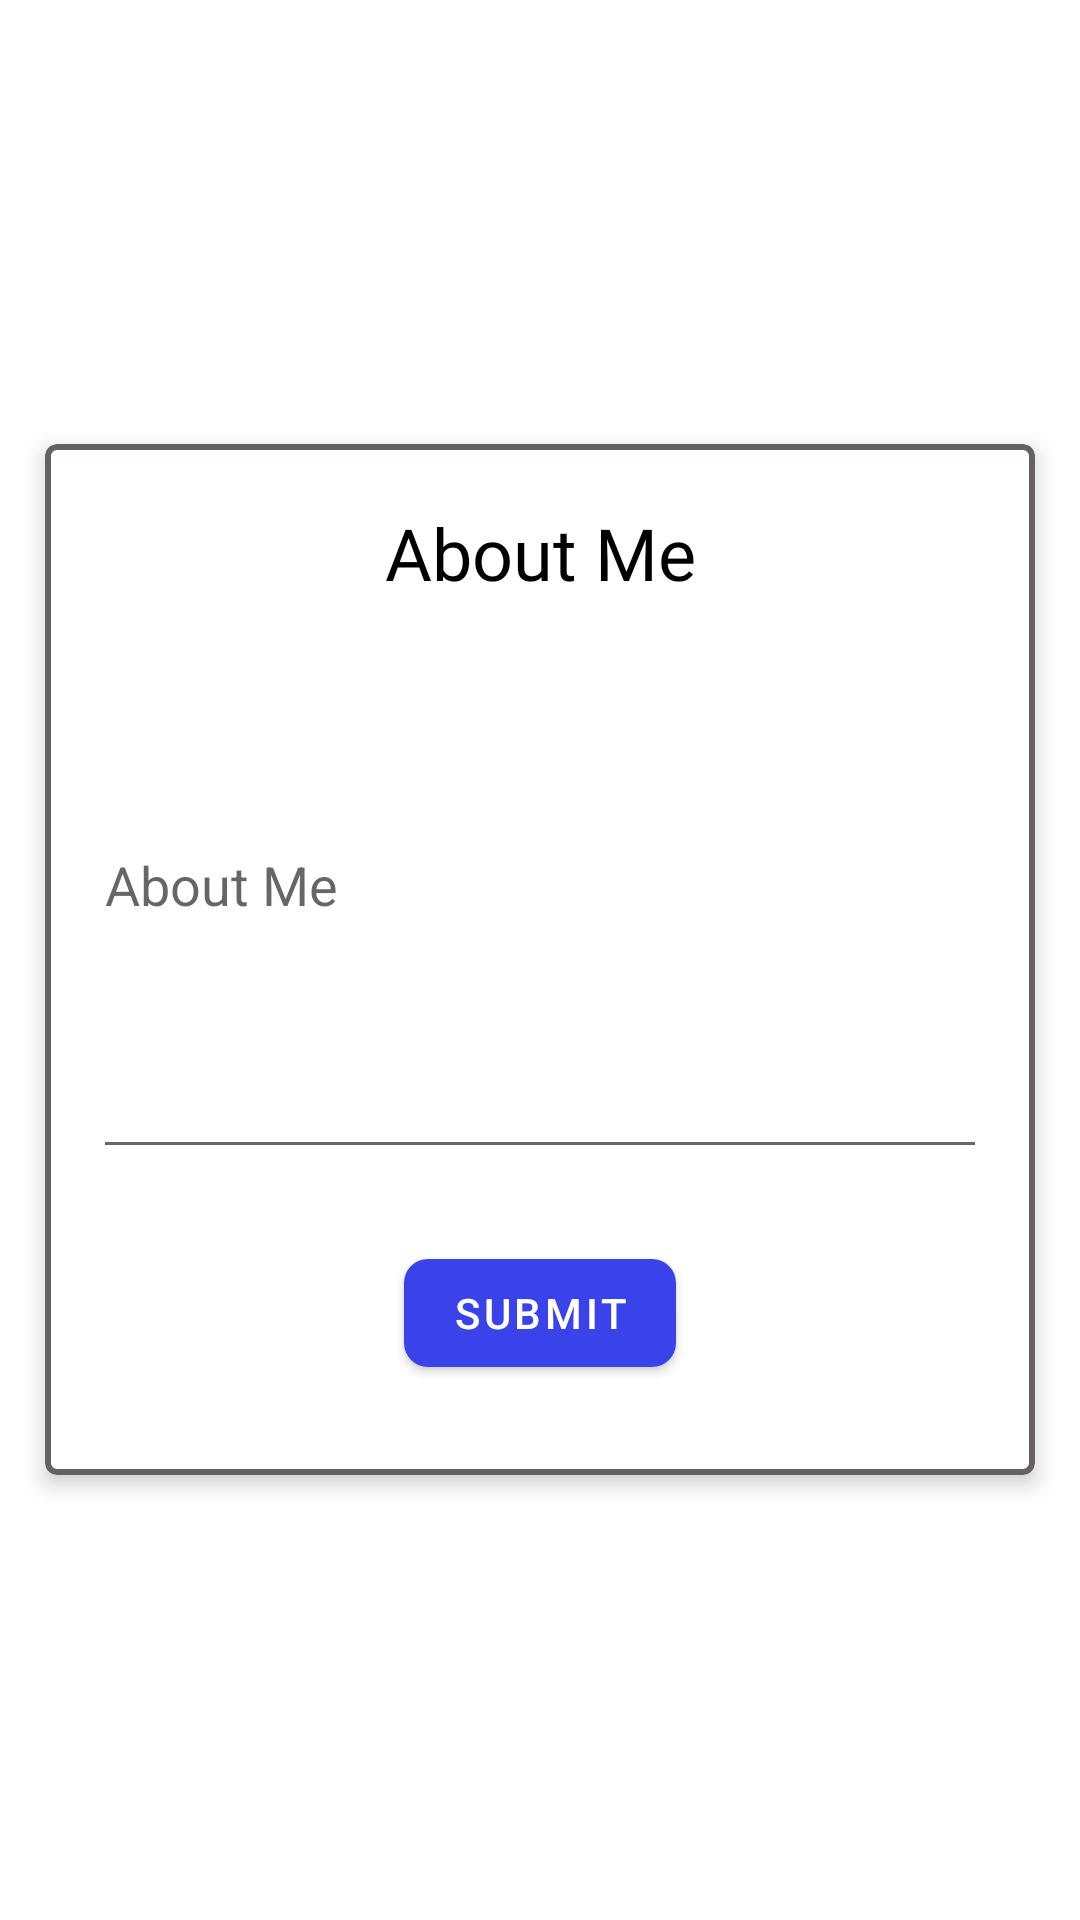

Here is an Android app screen rendered from its layout file. Give the layout XML and the strings, colors and styles it references.
<!-- AndroidManifest.xml: application theme Theme.DementiaMemoryApp -->
<!-- res/layout/alert_about_me.xml -->
<?xml version="1.0" encoding="utf-8"?>
<RelativeLayout xmlns:android="http://schemas.android.com/apk/res/android"
    xmlns:app="http://schemas.android.com/apk/res-auto"
    android:id="@+id/alertAboutMe"
    android:layout_width="match_parent"
    android:layout_height="wrap_content">

    <com.google.android.material.card.MaterialCardView
        android:layout_width="match_parent"
        android:layout_height="wrap_content"
        android:layout_centerInParent="true"
        android:layout_margin="@dimen/fifteen_dp"
        app:cardElevation="@dimen/four_dp"
        app:strokeColor="#656161"
        app:strokeWidth="2dp">

        <RelativeLayout
            android:layout_width="match_parent"
            android:layout_height="wrap_content">

            <LinearLayout
                android:id="@+id/mainContent"
                android:layout_width="match_parent"
                android:layout_height="wrap_content"
                android:orientation="vertical"
                android:padding="@dimen/eight_dp">

                <RelativeLayout
                    android:layout_width="match_parent"
                    android:layout_height="wrap_content">

                    <TextView
                        android:id="@+id/tvAboutMe"
                        android:layout_width="match_parent"
                        android:layout_height="wrap_content"
                        android:layout_centerInParent="true"
                        android:layout_gravity="center"
                        android:layout_marginTop="@dimen/twentyfour"
                        android:fontFamily="@font/abel"
                        android:gravity="center"
                        android:text="About Me"
                        android:textColor="@color/black"
                        android:textSize="@dimen/twentyfour" />

                    <ImageView
                        android:id="@+id/ivCloseAlertDialog"
                        android:layout_width="wrap_content"
                        android:layout_height="wrap_content"
                        android:layout_alignRight="@id/tvAboutMe"
                        android:gravity="center"
                        android:padding="@dimen/eight_dp"
                        android:src="@drawable/ic_baseline_close_24"
                        app:tint="@color/design_default_color_error" />

                </RelativeLayout>

                <com.google.android.material.textfield.TextInputEditText
                    android:id="@+id/etAboutMe"
                    android:layout_width="match_parent"
                    android:layout_height="wrap_content"
                    android:layout_margin="@dimen/eight_dp"
                    android:hint="About Me"
                    android:inputType="textMultiLine"
                    android:maxLines="6"
                    android:minLines="6"
                    android:paddingBottom="@dimen/thirty"
                    android:scrollbars="vertical" />
            </LinearLayout>

            <com.google.android.material.button.MaterialButton
                android:id="@+id/btnSubmit"
                android:layout_width="wrap_content"
                android:layout_height="wrap_content"
                android:layout_below="@+id/mainContent"
                android:layout_centerHorizontal="true"
                android:layout_marginTop="@dimen/eight_dp"
                android:layout_marginBottom="@dimen/thirty"
                android:gravity="center"
                android:text="Submit"
                app:cornerRadius="@dimen/eight_dp" />


        </RelativeLayout>
    </com.google.android.material.card.MaterialCardView>

</RelativeLayout>
<!-- resources referenced by this layout -->
<resources>
  <dimen name="eight_dp">8dp</dimen>
  <dimen name="fifteen_dp">15dp</dimen>
  <dimen name="four_dp">4dp</dimen>
  <dimen name="thirty">30dp</dimen>
  <dimen name="twentyfour">24dp</dimen>
  <style name="Theme.DementiaMemoryApp" parent="Theme.MaterialComponents.DayNight.DarkActionBar">
          
          <item name="colorPrimary">#3943e9</item>
          <item name="colorPrimaryVariant">#3943e9</item>
          <item name="colorOnPrimary">@color/white</item>
          
          <item name="colorSecondary">@color/teal_200</item>
          <item name="colorSecondaryVariant">@color/teal_700</item>
          <item name="colorOnSecondary">@color/black</item>
          
          <item name="android:statusBarColor" tools:targetApi="l">?attr/colorPrimaryVariant</item>
          
      </style>
  <!-- not gathered from this repository: default colours our renderer supplied (Android Studio template values) -->
  <color name="teal_200">#FF03DAC5</color>
  <color name="teal_700">#FF018786</color>
  <color name="black">#FF000000</color>
  <color name="white">#FFFFFFFF</color>
</resources>
